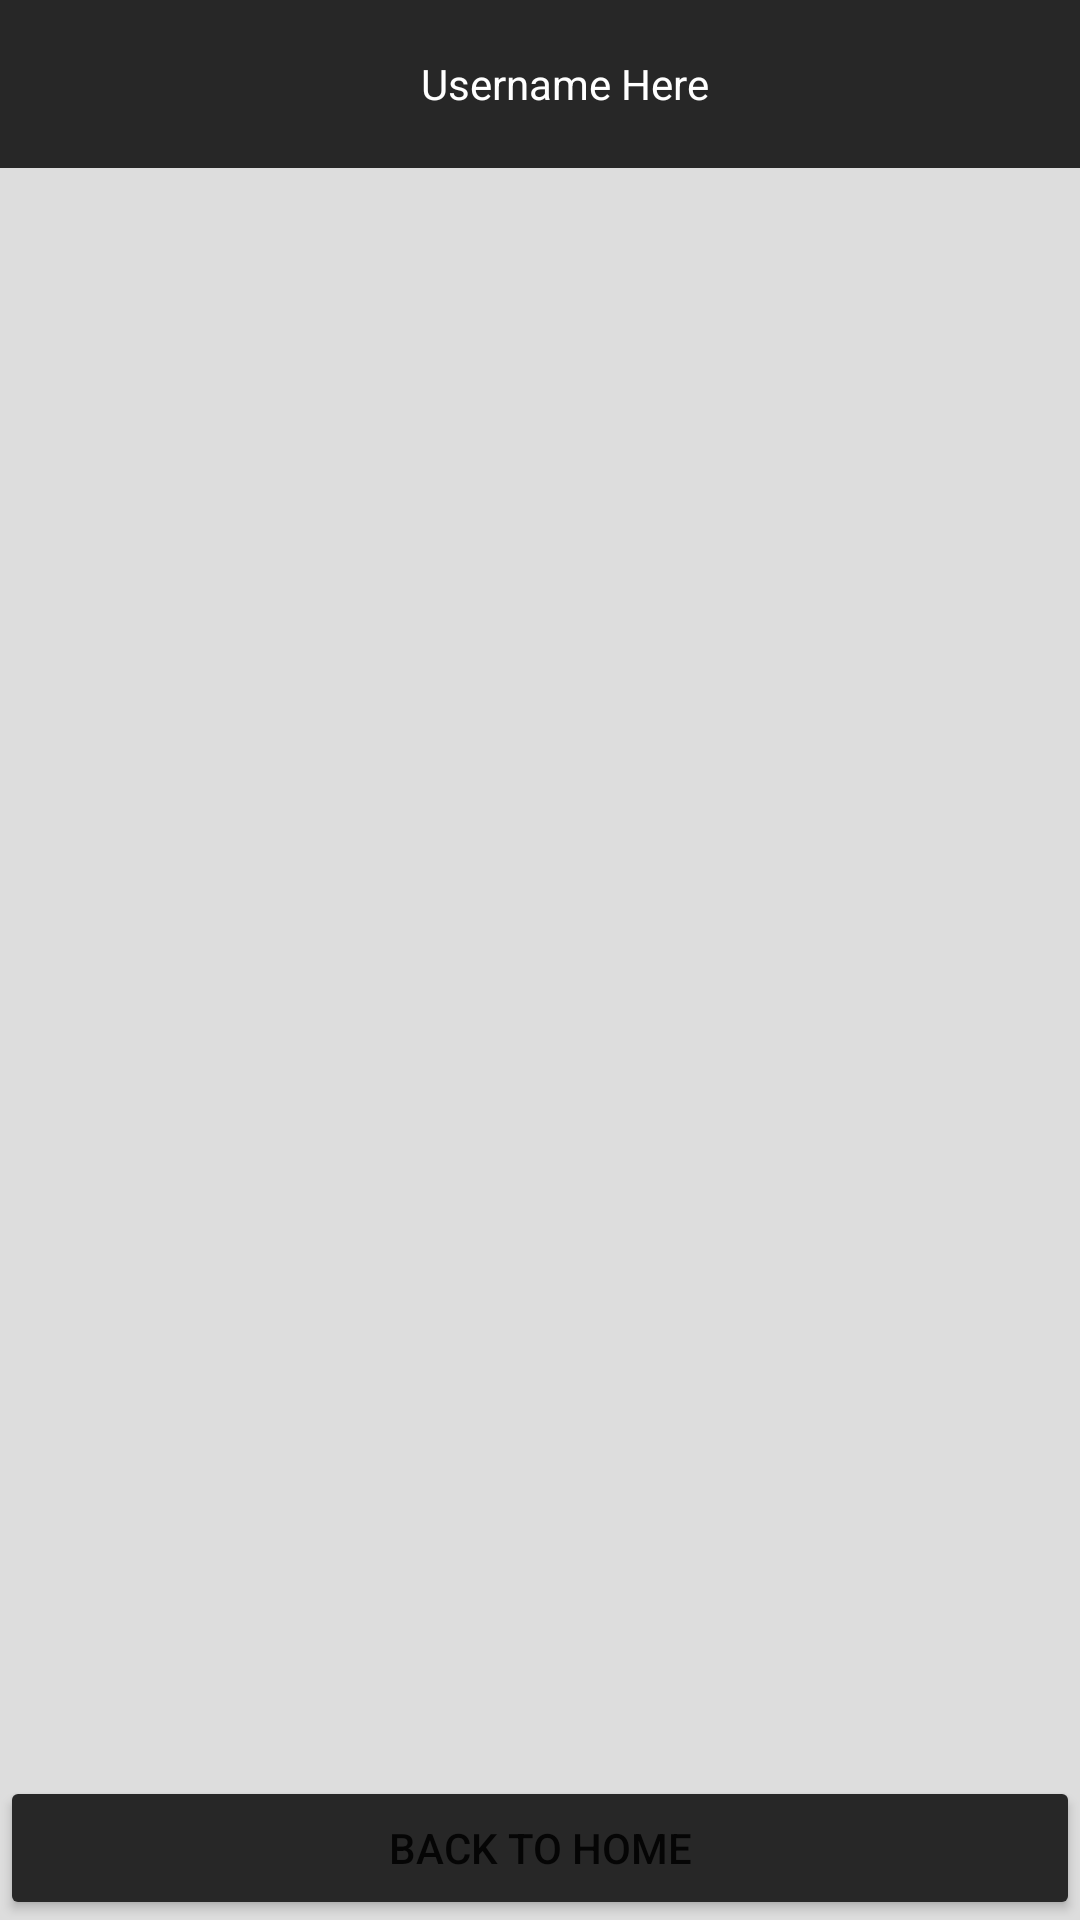

Here is an Android app screen rendered from its layout file. Give the layout XML and the strings, colors and styles it references.
<!-- AndroidManifest.xml: application theme Theme.QRTeach -->
<!-- res/layout/activity_messages.xml -->
<?xml version="1.0" encoding="utf-8"?>
<LinearLayout xmlns:android="http://schemas.android.com/apk/res/android"
    xmlns:app="http://schemas.android.com/apk/res-auto"
    xmlns:tools="http://schemas.android.com/tools"
    android:layout_width="match_parent"
    android:layout_height="match_parent"
    android:background="#DDDDDD"
    android:orientation="vertical"
    tools:context=".Messages">


    <include
        android:id="@+id/toolbar"
        layout="@layout/appbar"
        app:layout_behavior="@string/appbar_scrolling_view_behavior" />

    <TextView
        android:id="@+id/noUsersText"
        android:layout_width="match_parent"
        android:layout_height="wrap_content"
        android:text="No users found!"
        android:visibility="gone" />

    <ListView
        android:id="@+id/usersList"
        android:layout_width="match_parent"
        android:layout_height="0dip"
        android:layout_weight="1" />
    />

    <Button
        android:id="@+id/homeBtn"
        android:layout_width="match_parent"
        android:layout_height="wrap_content"
        android:text="Back To Home"
        app:backgroundTint="#272727" />


</LinearLayout>
<!-- res/layout/appbar.xml (included above) -->
<?xml version="1.0" encoding="utf-8"?>
<androidx.appcompat.widget.Toolbar xmlns:android="http://schemas.android.com/apk/res/android"
    xmlns:app="http://schemas.android.com/apk/res-auto"
    android:layout_width="match_parent"
    android:layout_height="wrap_content"
    android:background="#272727"
    android:theme="@style/ThemeOverlay.AppCompat.Dark.ActionBar"
    app:popupTheme="@style/ThemeOverlay.AppCompat.Light">


    <TextView
        android:id="@+id/usernameTag"
        android:layout_width="match_parent"
        android:layout_height="match_parent"
        android:gravity="center"
        android:text="Username Here"
        android:textColor="#FFFFFF" />

</androidx.appcompat.widget.Toolbar>
<!-- resources referenced by this layout -->
<resources>
  <style name="Theme.QRTeach" parent="Theme.MaterialComponents.DayNight.NoActionBar">
          
          <item name="colorPrimary">@color/purple_500</item>
          <item name="colorPrimaryVariant">@color/purple_700</item>
          <item name="colorOnPrimary">@color/white</item>
          
          <item name="colorSecondary">@color/teal_200</item>
          <item name="colorSecondaryVariant">@color/teal_700</item>
          <item name="colorOnSecondary">@color/black</item>
          
          <item name="android:statusBarColor" tools:targetApi="l">?attr/colorPrimaryVariant</item>
          
      </style>
  <!-- not gathered from this repository: default colours our renderer supplied (Android Studio template values) -->
  <color name="purple_500">#FF6200EE</color>
  <color name="purple_700">#FF3700B3</color>
  <color name="teal_200">#FF03DAC5</color>
  <color name="teal_700">#FF018786</color>
  <color name="black">#FF000000</color>
  <color name="white">#FFFFFFFF</color>
</resources>
